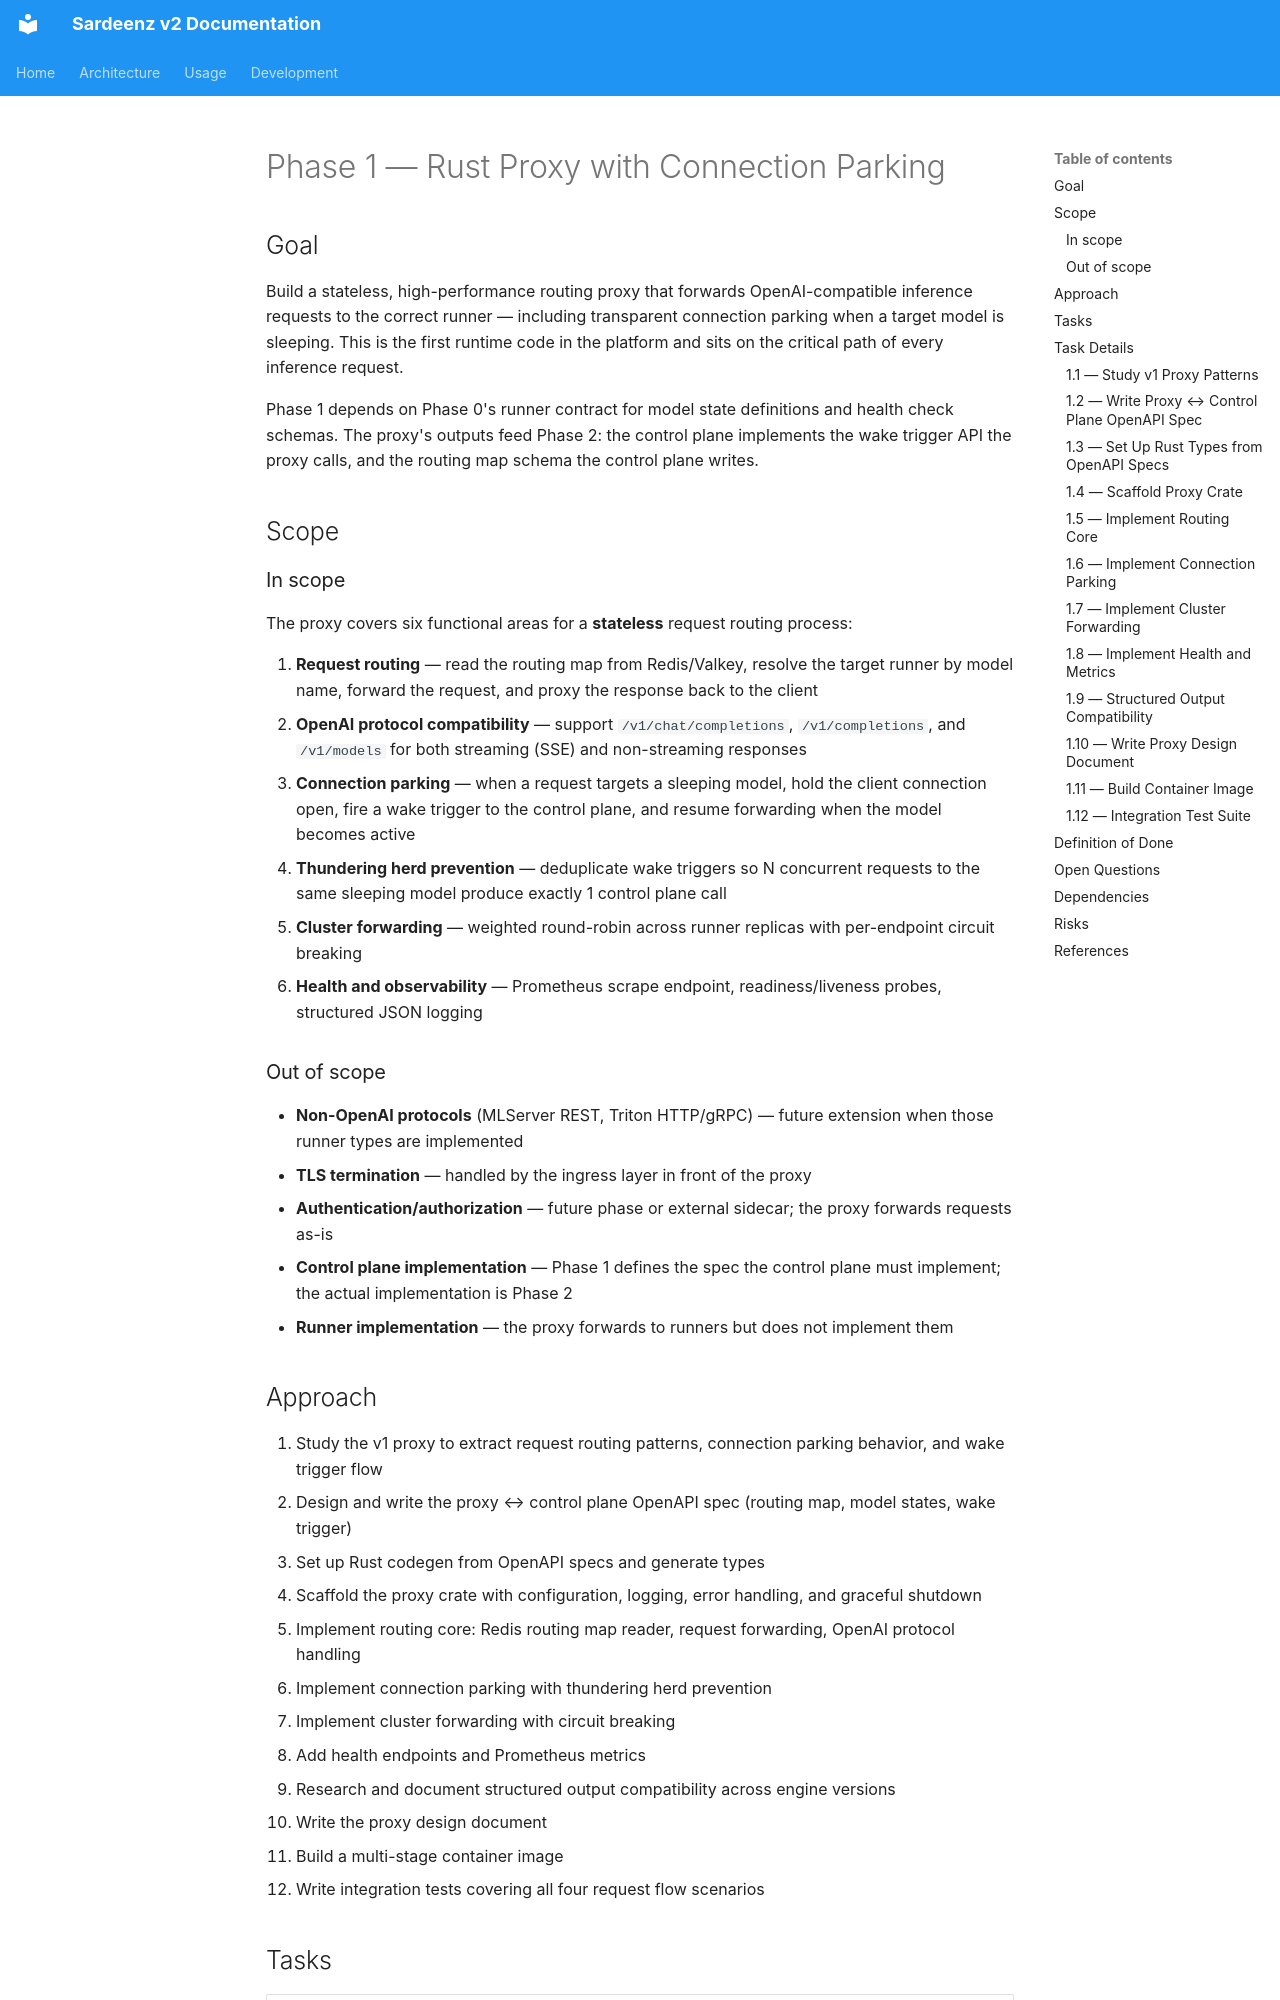

repository: rh-aiservices-bu/school-of-sardeenz · page: project/phase1/index.html · generator: mkdocs

# Phase 1 — Rust Proxy with Connection Parking

## Goal

Build a stateless, high-performance routing proxy that forwards OpenAI-compatible inference requests to the correct runner — including transparent connection parking when a target model is sleeping. This is the first runtime code in the platform and sits on the critical path of every inference request.

Phase 1 depends on Phase 0's runner contract for model state definitions and health check schemas. The proxy's outputs feed Phase 2: the control plane implements the wake trigger API the proxy calls, and the routing map schema the control plane writes.

## Scope

### In scope

The proxy covers six functional areas for a **stateless** request routing process:

1. **Request routing** — read the routing map from Redis/Valkey, resolve the target runner by model name, forward the request, and proxy the response back to the client
2. **OpenAI protocol compatibility** — support `/v1/chat/completions`, `/v1/completions`, and `/v1/models` for both streaming (SSE) and non-streaming responses
3. **Connection parking** — when a request targets a sleeping model, hold the client connection open, fire a wake trigger to the control plane, and resume forwarding when the model becomes active
4. **Thundering herd prevention** — deduplicate wake triggers so N concurrent requests to the same sleeping model produce exactly 1 control plane call
5. **Cluster forwarding** — weighted round-robin across runner replicas with per-endpoint circuit breaking
6. **Health and observability** — Prometheus scrape endpoint, readiness/liveness probes, structured JSON logging

### Out of scope

- **Non-OpenAI protocols** (MLServer REST, Triton HTTP/gRPC) — future extension when those runner types are implemented
- **TLS termination** — handled by the ingress layer in front of the proxy
- **Authentication/authorization** — future phase or external sidecar; the proxy forwards requests as-is
- **Control plane implementation** — Phase 1 defines the spec the control plane must implement; the actual implementation is Phase 2
- **Runner implementation** — the proxy forwards to runners but does not implement them

## Approach

1. Study the v1 proxy to extract request routing patterns, connection parking behavior, and wake trigger flow
2. Design and write the proxy ↔ control plane OpenAPI spec (routing map, model states, wake trigger)
3. Set up Rust codegen from OpenAPI specs and generate types
4. Scaffold the proxy crate with configuration, logging, error handling, and graceful shutdown
5. Implement routing core: Redis routing map reader, request forwarding, OpenAI protocol handling
6. Implement connection parking with thundering herd prevention
7. Implement cluster forwarding with circuit breaking
8. Add health endpoints and Prometheus metrics
9. Research and document structured output compatibility across engine versions
10. Write the proxy design document
11. Build a multi-stage container image
12. Write integration tests covering all four request flow scenarios
